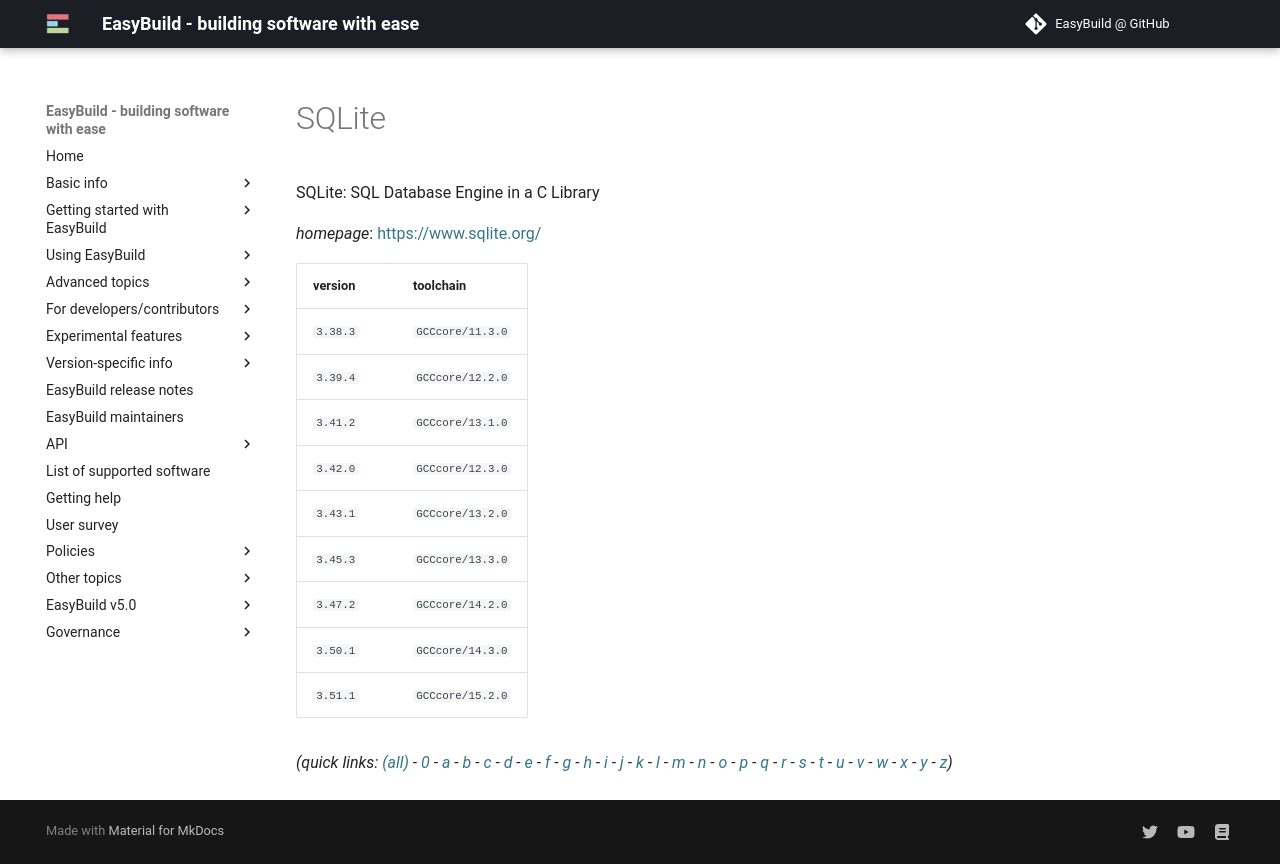

repository: easybuilders/easybuild-docs · page: version-specific/supported-software/s/SQLite/index.html · generator: mkdocs

---
search:
  boost: 0.5
---
# SQLite

SQLite: SQL Database Engine in a C Library

*homepage*: <https://www.sqlite.org/>

version | toolchain
--------|----------
``3.38.3`` | ``GCCcore/11.3.0``
``3.39.4`` | ``GCCcore/12.2.0``
``3.41.2`` | ``GCCcore/13.1.0``
``3.42.0`` | ``GCCcore/12.3.0``
``3.43.1`` | ``GCCcore/13.2.0``
``3.45.3`` | ``GCCcore/13.3.0``
``3.47.2`` | ``GCCcore/14.2.0``
``3.50.1`` | ``GCCcore/14.3.0``
``3.51.1`` | ``GCCcore/15.2.0``


*(quick links: [(all)](../index.md) - [0](../0/index.md) - [a](../a/index.md) - [b](../b/index.md) - [c](../c/index.md) - [d](../d/index.md) - [e](../e/index.md) - [f](../f/index.md) - [g](../g/index.md) - [h](../h/index.md) - [i](../i/index.md) - [j](../j/index.md) - [k](../k/index.md) - [l](../l/index.md) - [m](../m/index.md) - [n](../n/index.md) - [o](../o/index.md) - [p](../p/index.md) - [q](../q/index.md) - [r](../r/index.md) - [s](../s/index.md) - [t](../t/index.md) - [u](../u/index.md) - [v](../v/index.md) - [w](../w/index.md) - [x](../x/index.md) - [y](../y/index.md) - [z](../z/index.md))*
